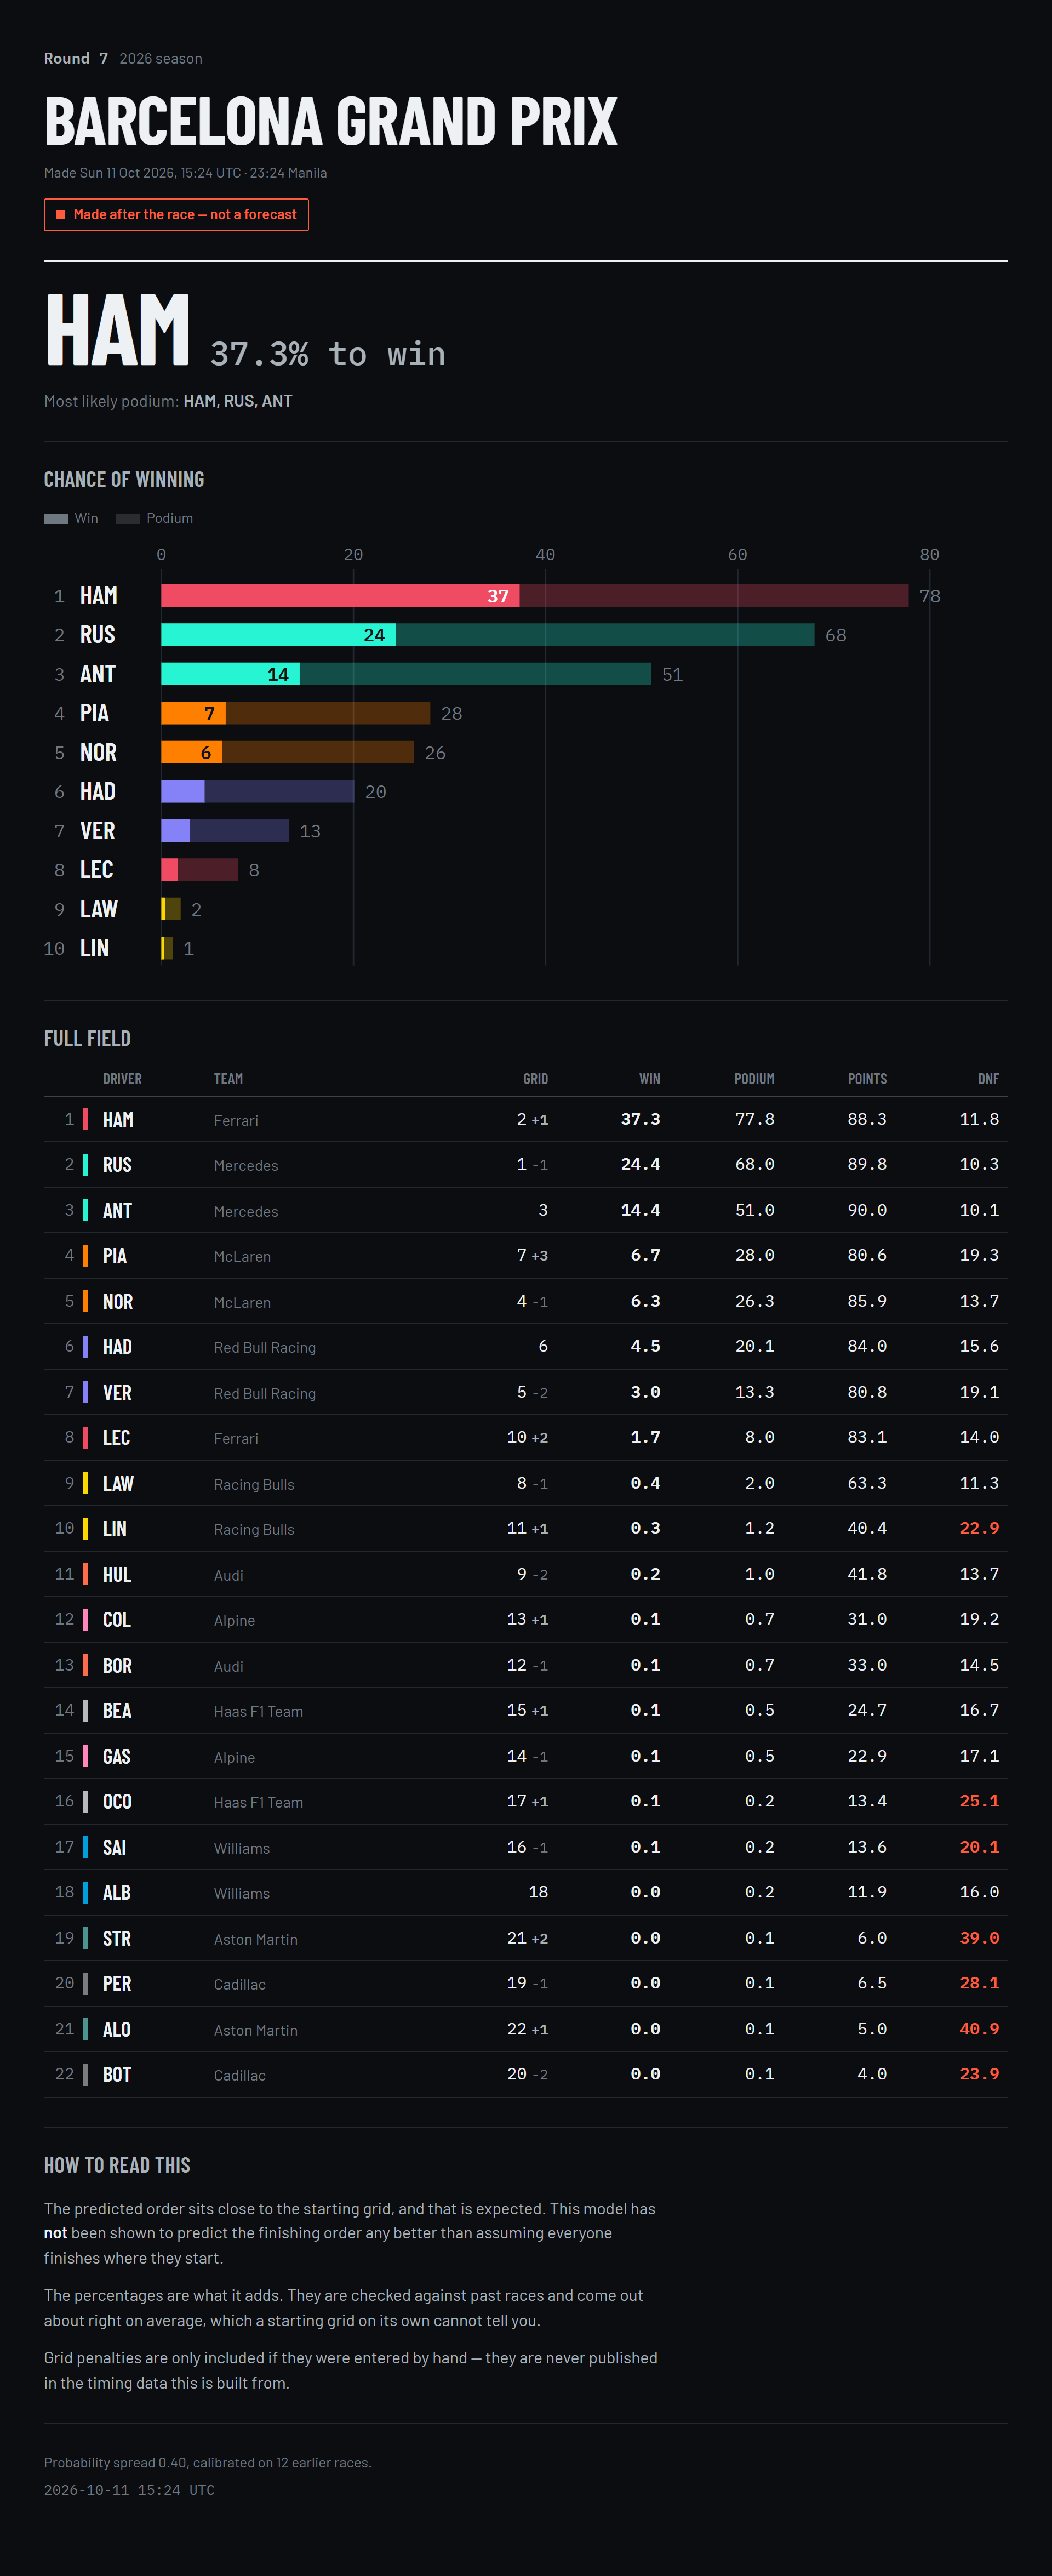

Source data for this figure (header and first rows):
PredictedPosition, Abbreviation, TeamName, Grid, WinPct, PodiumPct, PointsPct, DnfPct, ExpectedPosition, DriverId, EventName, PreRace, PredictedAtUTC, GridOverrides, Temperature, CalibrationRaces, Warnings
1, HAM, Ferrari, 2.0, 37.3, 77.8, 88.3, 11.8, 4.1, hamilton, Barcelona Grand Prix, False, 2026-10-11 15:24:17, , 0.3981, 12, 
2, RUS, Mercedes, 1.0, 24.4, 68.0, 89.8, 10.3, 4.3, russell, Barcelona Grand Prix, False, 2026-10-11 15:24:17, , 0.3981, 12, 
3, ANT, Mercedes, 3.0, 14.4, 51.0, 90.0, 10.1, 5.0, antonelli, Barcelona Grand Prix, False, 2026-10-11 15:24:17, , 0.3981, 12, 
4, PIA, McLaren, 7.0, 6.7, 28.0, 80.6, 19.3, 7.4, piastri, Barcelona Grand Prix, False, 2026-10-11 15:24:17, , 0.3981, 12, 
5, NOR, McLaren, 4.0, 6.3, 26.3, 85.9, 13.7, 6.7, norris, Barcelona Grand Prix, False, 2026-10-11 15:24:17, , 0.3981, 12, 
6, HAD, Red Bull Racing, 6.0, 4.5, 20.1, 84.0, 15.6, 7.4, hadjar, Barcelona Grand Prix, False, 2026-10-11 15:24:17, , 0.3981, 12, 
7, VER, Red Bull Racing, 5.0, 3.0, 13.3, 80.8, 19.1, 8.4, max_verstappen, Barcelona Grand Prix, False, 2026-10-11 15:24:17, , 0.3981, 12, 
8, LEC, Ferrari, 10.0, 1.7, 8.0, 83.1, 14.0, 8.6, leclerc, Barcelona Grand Prix, False, 2026-10-11 15:24:17, , 0.3981, 12, 
9, LAW, Racing Bulls, 8.0, 0.4, 2.0, 63.3, 11.3, 10.4, lawson, Barcelona Grand Prix, False, 2026-10-11 15:24:17, , 0.3981, 12, 
10, LIN, Racing Bulls, 11.0, 0.3, 1.2, 40.4, 22.9, 12.6, arvid_lindblad, Barcelona Grand Prix, False, 2026-10-11 15:24:17, , 0.3981, 12, 
11, HUL, Audi, 9.0, 0.2, 1.0, 41.8, 13.7, 11.9, hulkenberg, Barcelona Grand Prix, False, 2026-10-11 15:24:17, , 0.3981, 12, 
12, COL, Alpine, 13.0, 0.1, 0.7, 31.0, 19.2, 13.1, colapinto, Barcelona Grand Prix, False, 2026-10-11 15:24:17, , 0.3981, 12, 
13, BOR, Audi, 12.0, 0.1, 0.7, 33.0, 14.5, 12.7, bortoleto, Barcelona Grand Prix, False, 2026-10-11 15:24:17, , 0.3981, 12, 
14, BEA, Haas F1 Team, 15.0, 0.1, 0.5, 24.7, 16.7, 13.5, bearman, Barcelona Grand Prix, False, 2026-10-11 15:24:17, , 0.3981, 12, 
15, GAS, Alpine, 14.0, 0.1, 0.5, 22.9, 17.1, 13.7, gasly, Barcelona Grand Prix, False, 2026-10-11 15:24:17, , 0.3981, 12, 
16, OCO, Haas F1 Team, 17.0, 0.1, 0.2, 13.4, 25.1, 15.2, ocon, Barcelona Grand Prix, False, 2026-10-11 15:24:17, , 0.3981, 12, 
17, SAI, Williams, 16.0, 0.1, 0.2, 13.6, 20.1, 15.0, sainz, Barcelona Grand Prix, False, 2026-10-11 15:24:17, , 0.3981, 12, 
18, ALB, Williams, 18.0, 0.0, 0.2, 11.9, 16.0, 15.1, albon, Barcelona Grand Prix, False, 2026-10-11 15:24:17, , 0.3981, 12, 
19, STR, Aston Martin, 21.0, 0.0, 0.1, 6.0, 39.0, 17.0, stroll, Barcelona Grand Prix, False, 2026-10-11 15:24:17, , 0.3981, 12, 
20, PER, Cadillac, 19.0, 0.0, 0.1, 6.5, 28.1, 16.6, perez, Barcelona Grand Prix, False, 2026-10-11 15:24:17, , 0.3981, 12, 
21, ALO, Aston Martin, 22.0, 0.0, 0.1, 5.0, 40.9, 17.3, alonso, Barcelona Grand Prix, False, 2026-10-11 15:24:17, , 0.3981, 12, 
22, BOT, Cadillac, 20.0, 0.0, 0.1, 4.0, 23.9, 17.1, bottas, Barcelona Grand Prix, False, 2026-10-11 15:24:17, , 0.3981, 12, 
